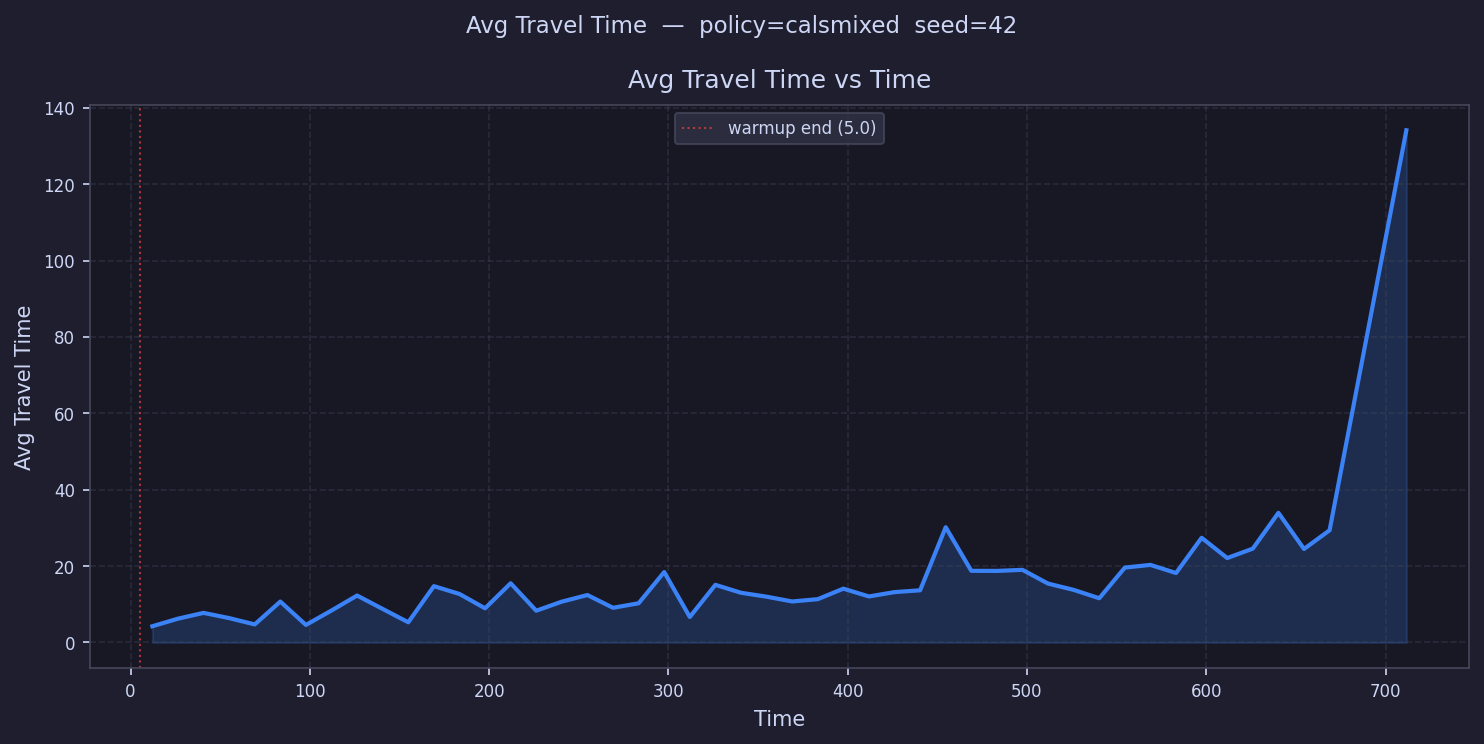

Values plotted in this chart, from the file beside it:
time, avg_travel_time
12.14, 4.25
26.41, 6.233
40.69, 7.748
54.96, 6.381
69.24, 4.728
83.51, 10.71
97.79, 4.591
112.1, 8.37
126.3, 12.3
140.6, 8.774
154.9, 5.285
169.2, 14.75
183.4, 12.7
197.7, 8.943
212, 15.5
226.3, 8.316
240.5, 10.69
254.8, 12.42
269.1, 9.084
283.4, 10.27
297.6, 18.44
311.9, 6.672
326.2, 15.1
340.5, 13.01
354.7, 11.99
369, 10.74
383.3, 11.34
397.6, 14.09
411.8, 12.05
426.1, 13.19
440.4, 13.66
454.7, 30.18
468.9, 18.77
483.2, 18.74
497.5, 19.02
511.8, 15.42
526, 13.77
540.3, 11.58
554.6, 19.61
568.9, 20.31
583.1, 18.18
597.4, 27.41
611.7, 22.11
626, 24.57
640.2, 33.95
654.5, 24.48
668.8, 29.38
683.1, 
697.3, 
711.6, 134.1
